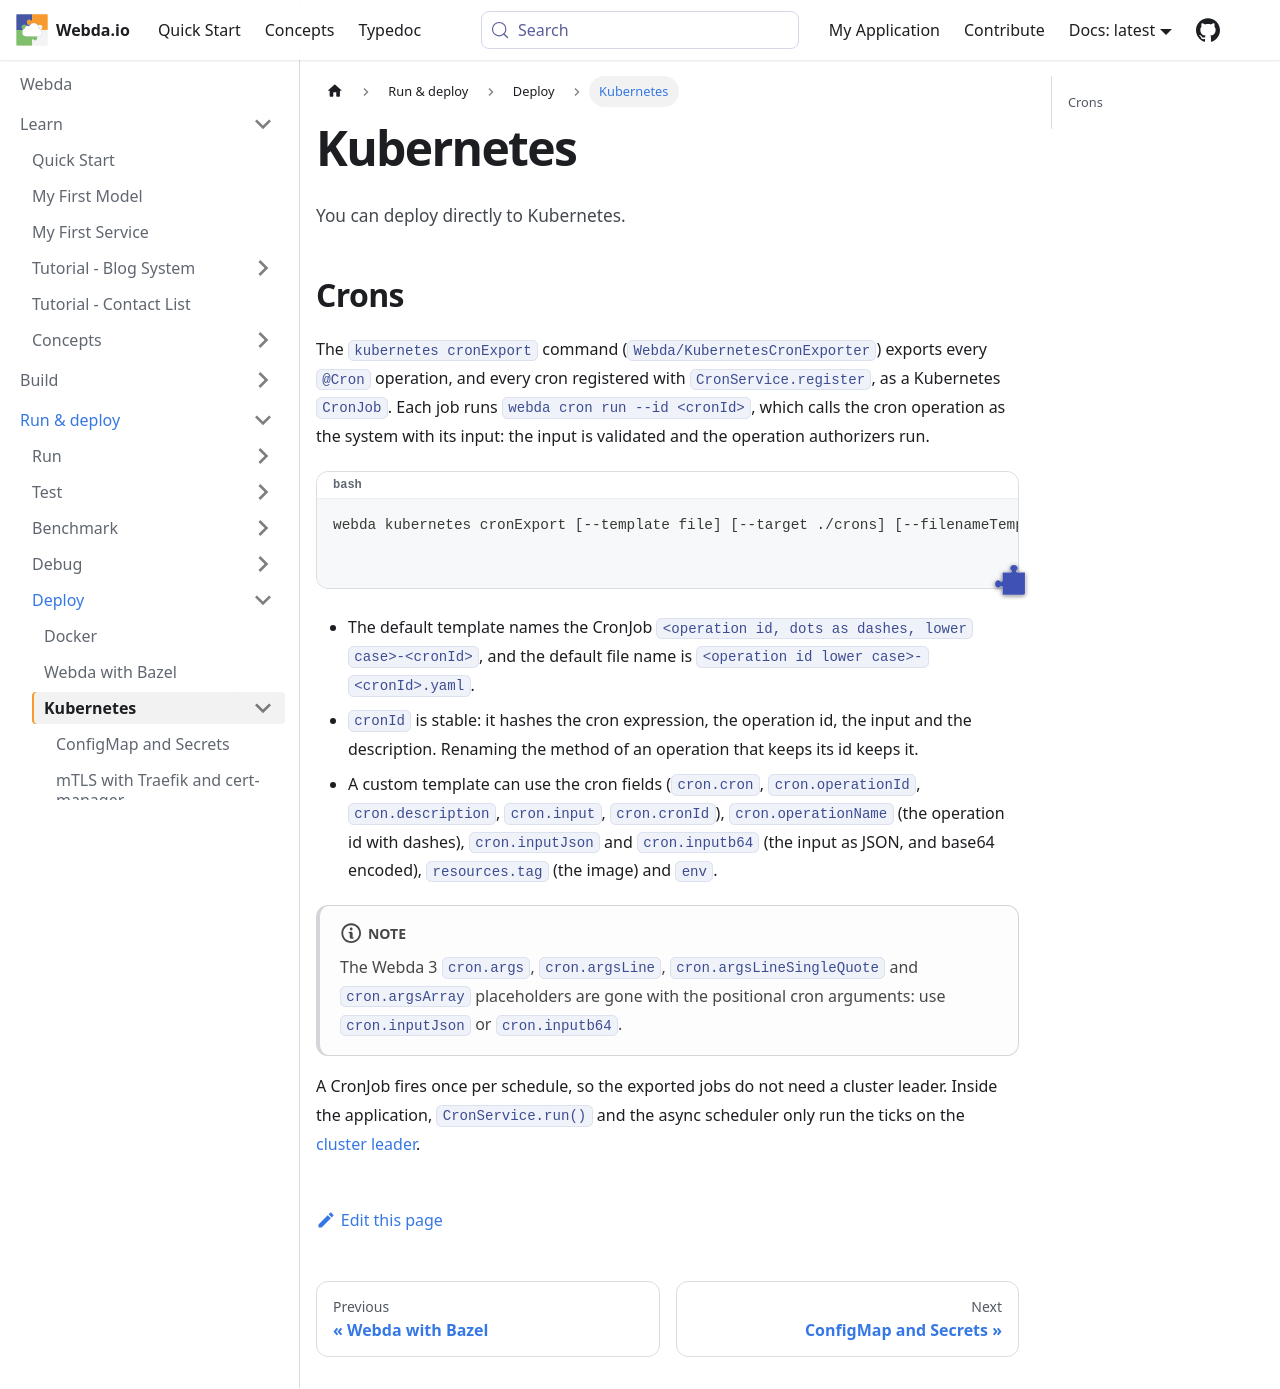

repository: loopingz/webda.io · page: docs/Deployments/Kubernetes/index.html · generator: docusaurus

# Kubernetes

You can deploy directly to Kubernetes.

The CronService is also compatible and translate the `@Cron` annotation into `CronJob` within Kubernetes.
